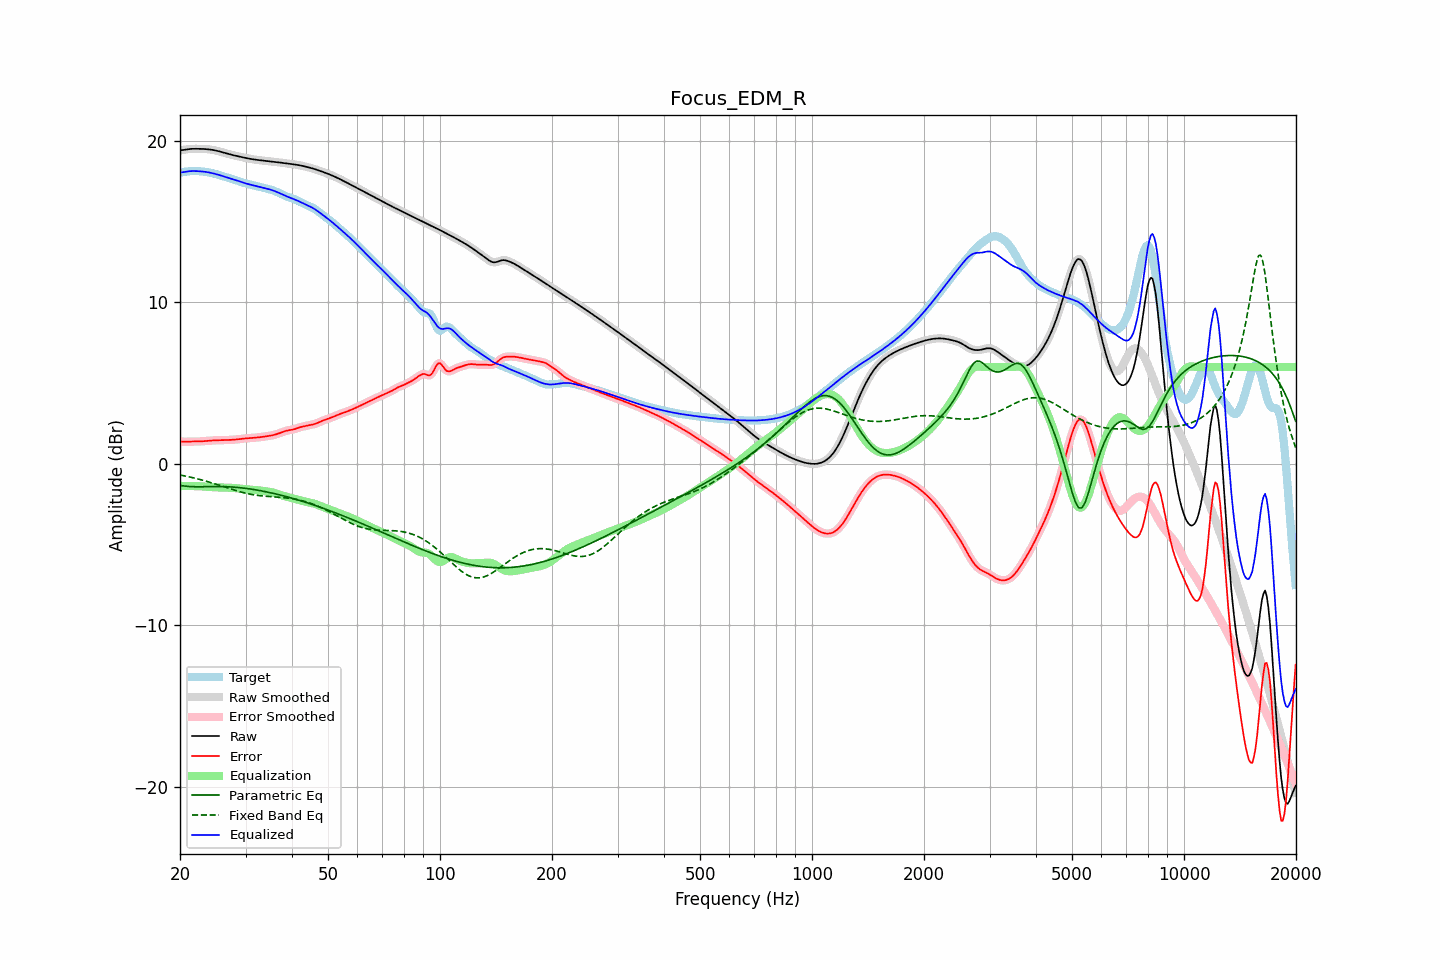

Data behind this chart, as committed beside it:
frequency, raw, error, smoothed, error_smoothed, equalization, parametric_eq, fixed_band_eq, equalized_raw, equalized_smoothed, target
20.00, 19.43, 1.38, 19.42, 1.38, -1.38, -1.34, -0.69, 18.05, 18.05, 18.04
20.20, 19.44, 1.37, 19.44, 1.38, -1.38, -1.35, -0.71, 18.06, 18.06, 18.06
20.40, 19.45, 1.37, 19.46, 1.37, -1.38, -1.37, -0.73, 18.08, 18.08, 18.08
20.61, 19.47, 1.37, 19.47, 1.37, -1.37, -1.38, -0.75, 18.10, 18.10, 18.10
20.81, 19.49, 1.37, 19.49, 1.37, -1.37, -1.39, -0.77, 18.11, 18.11, 18.11
21.02, 19.50, 1.38, 19.50, 1.38, -1.37, -1.40, -0.79, 18.13, 18.13, 18.13
21.23, 19.51, 1.38, 19.51, 1.38, -1.38, -1.41, -0.81, 18.14, 18.14, 18.13
21.44, 19.52, 1.38, 19.52, 1.38, -1.38, -1.41, -0.84, 18.14, 18.14, 18.14
21.66, 19.52, 1.38, 19.52, 1.38, -1.38, -1.42, -0.86, 18.14, 18.15, 18.14
21.87, 19.52, 1.38, 19.52, 1.38, -1.38, -1.42, -0.88, 18.14, 18.14, 18.15
22.09, 19.52, 1.38, 19.52, 1.38, -1.38, -1.42, -0.91, 18.14, 18.14, 18.14
22.31, 19.52, 1.38, 19.52, 1.38, -1.38, -1.42, -0.93, 18.14, 18.14, 18.14
22.54, 19.52, 1.39, 19.52, 1.39, -1.39, -1.42, -0.96, 18.13, 18.13, 18.13
22.76, 19.52, 1.39, 19.52, 1.39, -1.39, -1.42, -0.99, 18.13, 18.13, 18.13
22.99, 19.52, 1.40, 19.52, 1.40, -1.40, -1.42, -1.01, 18.12, 18.12, 18.12
23.22, 19.51, 1.41, 19.51, 1.41, -1.41, -1.42, -1.04, 18.11, 18.11, 18.10
23.45, 19.51, 1.42, 19.51, 1.42, -1.41, -1.42, -1.07, 18.09, 18.09, 18.09
23.69, 19.50, 1.42, 19.50, 1.42, -1.42, -1.41, -1.10, 18.08, 18.08, 18.07
23.92, 19.49, 1.43, 19.49, 1.43, -1.43, -1.41, -1.13, 18.06, 18.06, 18.06
24.16, 19.48, 1.44, 19.48, 1.44, -1.44, -1.41, -1.16, 18.04, 18.04, 18.04
24.40, 19.46, 1.45, 19.46, 1.45, -1.45, -1.41, -1.19, 18.01, 18.02, 18.01
24.65, 19.44, 1.45, 19.44, 1.45, -1.45, -1.41, -1.22, 17.99, 17.99, 17.99
24.89, 19.42, 1.46, 19.42, 1.46, -1.46, -1.41, -1.25, 17.97, 17.97, 17.97
25.14, 19.40, 1.46, 19.40, 1.46, -1.46, -1.41, -1.28, 17.94, 17.94, 17.94
25.39, 19.37, 1.46, 19.37, 1.46, -1.46, -1.41, -1.31, 17.91, 17.91, 17.91
25.65, 19.35, 1.47, 19.35, 1.47, -1.47, -1.41, -1.35, 17.88, 17.88, 17.88
25.91, 19.32, 1.47, 19.32, 1.47, -1.47, -1.41, -1.38, 17.85, 17.85, 17.85
26.16, 19.29, 1.47, 19.29, 1.47, -1.47, -1.41, -1.41, 17.82, 17.82, 17.82
26.43, 19.26, 1.47, 19.26, 1.47, -1.47, -1.41, -1.44, 17.79, 17.79, 17.79
26.69, 19.23, 1.48, 19.23, 1.48, -1.47, -1.42, -1.48, 17.76, 17.76, 17.75
26.96, 19.20, 1.48, 19.20, 1.48, -1.48, -1.42, -1.51, 17.72, 17.73, 17.72
27.23, 19.18, 1.48, 19.18, 1.48, -1.48, -1.43, -1.54, 17.69, 17.70, 17.69
27.50, 19.15, 1.49, 19.15, 1.49, -1.49, -1.43, -1.57, 17.67, 17.67, 17.67
27.77, 19.13, 1.49, 19.13, 1.49, -1.49, -1.44, -1.60, 17.64, 17.64, 17.64
28.05, 19.11, 1.50, 19.11, 1.50, -1.50, -1.45, -1.64, 17.60, 17.60, 17.61
28.33, 19.08, 1.51, 19.08, 1.51, -1.51, -1.46, -1.67, 17.57, 17.57, 17.57
28.62, 19.06, 1.52, 19.06, 1.52, -1.52, -1.47, -1.69, 17.54, 17.54, 17.54
28.90, 19.04, 1.54, 19.04, 1.54, -1.54, -1.48, -1.72, 17.50, 17.50, 17.50
29.19, 19.02, 1.55, 19.02, 1.55, -1.55, -1.49, -1.75, 17.47, 17.47, 17.47
29.48, 19.00, 1.56, 19.00, 1.56, -1.56, -1.50, -1.78, 17.44, 17.44, 17.43
29.78, 18.97, 1.57, 18.97, 1.57, -1.57, -1.51, -1.80, 17.41, 17.41, 17.40
30.08, 18.95, 1.58, 18.95, 1.58, -1.58, -1.52, -1.82, 17.38, 17.38, 17.37
30.38, 18.93, 1.58, 18.93, 1.58, -1.59, -1.53, -1.85, 17.35, 17.35, 17.35
30.68, 18.91, 1.59, 18.91, 1.59, -1.59, -1.55, -1.87, 17.32, 17.32, 17.32
30.99, 18.90, 1.60, 18.90, 1.60, -1.60, -1.56, -1.89, 17.30, 17.30, 17.30
31.30, 18.88, 1.61, 18.88, 1.61, -1.61, -1.58, -1.91, 17.27, 17.27, 17.27
31.61, 18.86, 1.62, 18.86, 1.62, -1.61, -1.59, -1.92, 17.25, 17.25, 17.25
31.93, 18.85, 1.62, 18.85, 1.62, -1.62, -1.61, -1.94, 17.23, 17.23, 17.23
32.24, 18.84, 1.63, 18.84, 1.63, -1.63, -1.63, -1.95, 17.20, 17.20, 17.20
32.57, 18.82, 1.64, 18.82, 1.64, -1.64, -1.65, -1.97, 17.18, 17.18, 17.18
32.89, 18.81, 1.65, 18.81, 1.65, -1.66, -1.66, -1.98, 17.16, 17.16, 17.16
33.22, 18.80, 1.67, 18.80, 1.67, -1.67, -1.68, -1.99, 17.13, 17.13, 17.13
33.55, 18.79, 1.68, 18.79, 1.68, -1.68, -1.70, -2.00, 17.11, 17.11, 17.10
33.89, 18.78, 1.70, 18.78, 1.70, -1.69, -1.72, -2.01, 17.08, 17.08, 17.08
34.23, 18.77, 1.71, 18.77, 1.71, -1.71, -1.74, -2.02, 17.06, 17.06, 17.05
34.57, 18.75, 1.73, 18.75, 1.73, -1.72, -1.76, -2.02, 17.03, 17.03, 17.03
34.92, 18.74, 1.74, 18.74, 1.74, -1.74, -1.79, -2.03, 17.00, 17.00, 17.00
35.27, 18.73, 1.76, 18.73, 1.76, -1.76, -1.81, -2.04, 16.97, 16.97, 16.98
35.62, 18.72, 1.78, 18.72, 1.78, -1.78, -1.83, -2.04, 16.94, 16.94, 16.94
35.97, 18.71, 1.81, 18.71, 1.81, -1.81, -1.85, -2.05, 16.90, 16.90, 16.91
... 635 more rows
